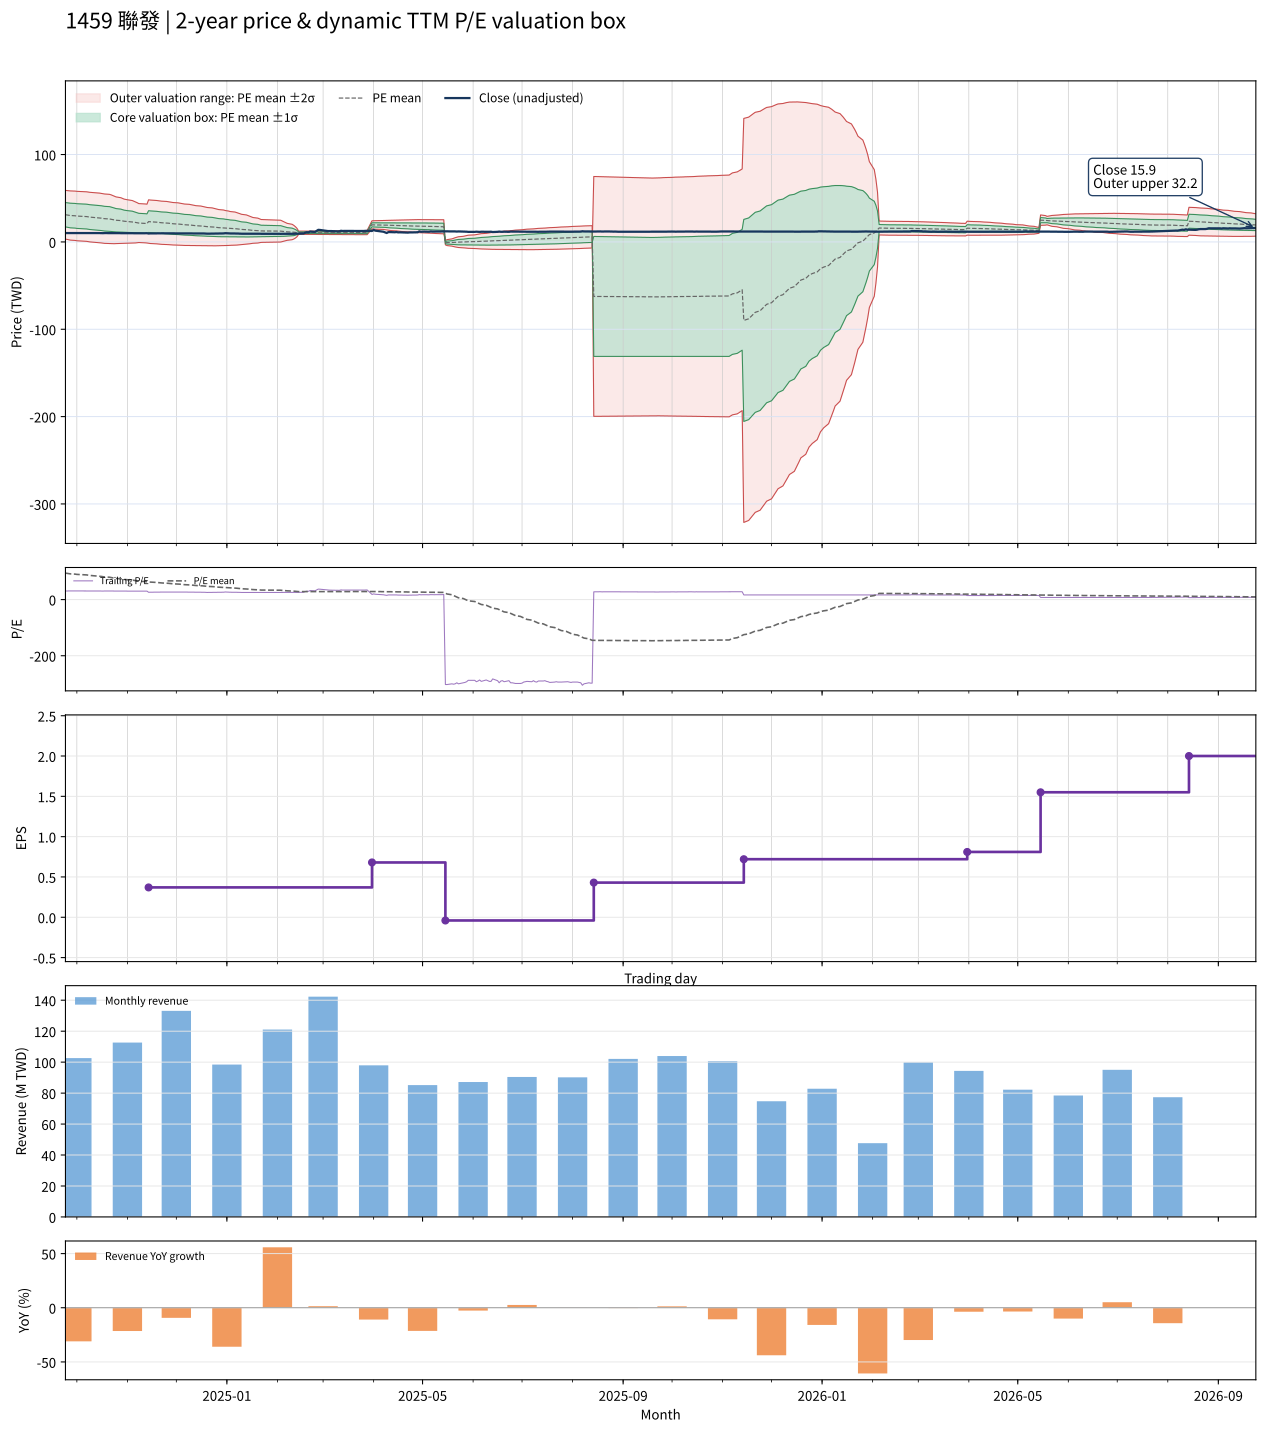

Source data for this figure (header and first rows):
date, close, available_date, period_end, ttm_eps, pe, pe_mean, pe_std, price_m2, price_m1, price_mean, price_p1, price_p2, forward_eps, forward_pe, forward_pe_mean, forward_pe_std, forward_price_m2, forward_price_m1, forward_price_mean, forward_price_p1, forward_price_p2
2024-09-24, 10.1, 2024-08-14, 2024-06-30, 0.33, 30.61, 94.29, 42.19, 3.272, 17.19, 31.12, 45.04, 58.96, , , , , , , , , 
2024-09-25, 10.15, 2024-08-14, 2024-06-30, 0.33, 30.76, 93.38, 42.37, 2.849, 16.83, 30.82, 44.8, 58.78, , , , , , , , , 
2024-09-26, 10.15, 2024-08-14, 2024-06-30, 0.33, 30.76, 92.47, 42.54, 2.441, 16.48, 30.52, 44.55, 58.59, , , , , , , , , 
2024-09-27, 10.15, 2024-08-14, 2024-06-30, 0.33, 30.76, 91.56, 42.68, 2.048, 16.13, 30.21, 44.3, 58.38, , , , , , , , , 
2024-09-30, 10.15, 2024-08-14, 2024-06-30, 0.33, 30.76, 90.63, 42.78, 1.673, 15.79, 29.91, 44.03, 58.14, , , , , , , , , 
2024-10-01, 10.15, 2024-08-14, 2024-06-30, 0.33, 30.76, 89.7, 42.86, 1.315, 15.46, 29.6, 43.74, 57.89, , , , , , , , , 
2024-10-04, 10.15, 2024-08-14, 2024-06-30, 0.33, 30.76, 88.77, 42.92, 0.9676, 15.13, 29.3, 43.46, 57.62, , , , , , , , , 
2024-10-07, 10.2, 2024-08-14, 2024-06-30, 0.33, 30.91, 87.85, 42.97, 0.6337, 14.81, 28.99, 43.17, 57.35, , , , , , , , , 
2024-10-08, 10.15, 2024-08-14, 2024-06-30, 0.33, 30.76, 86.94, 43, 0.3072, 14.5, 28.69, 42.88, 57.07, , , , , , , , , 
2024-10-09, 10.05, 2024-08-14, 2024-06-30, 0.33, 30.45, 86.01, 43.01, -0.003080, 14.19, 28.38, 42.57, 56.77, , , , , , , , , 
2024-10-11, 10.05, 2024-08-14, 2024-06-30, 0.33, 30.45, 85.09, 43.01, -0.3083, 13.89, 28.08, 42.27, 56.47, , , , , , , , , 
2024-10-14, 10.1, 2024-08-14, 2024-06-30, 0.33, 30.61, 84.18, 43, -0.5997, 13.59, 27.78, 41.97, 56.16, , , , , , , , , 
2024-10-15, 10.1, 2024-08-14, 2024-06-30, 0.33, 30.61, 83.28, 42.98, -0.884, 13.3, 27.48, 41.67, 55.85, , , , , , , , , 
2024-10-16, 9.97, 2024-08-14, 2024-06-30, 0.33, 30.21, 82.39, 42.97, -1.168, 13.01, 27.19, 41.37, 55.55, , , , , , , , , 
2024-10-17, 9.99, 2024-08-14, 2024-06-30, 0.33, 30.27, 81.48, 42.9, -1.425, 12.73, 26.89, 41.04, 55.2, , , , , , , , , 
2024-10-18, 10.1, 2024-08-14, 2024-06-30, 0.33, 30.61, 80.57, 42.81, -1.668, 12.46, 26.59, 40.72, 54.84, , , , , , , , , 
2024-10-21, 10.05, 2024-08-14, 2024-06-30, 0.33, 30.45, 79.65, 42.68, -1.889, 12.2, 26.28, 40.37, 54.46, , , , , , , , , 
2024-10-22, 10, 2024-08-14, 2024-06-30, 0.33, 30.3, 78.61, 42.35, -2.012, 11.96, 25.94, 39.92, 53.89, , , , , , , , , 
2024-10-23, 10, 2024-08-14, 2024-06-30, 0.33, 30.3, 77.44, 41.73, -1.988, 11.78, 25.56, 39.33, 53.1, , , , , , , , , 
2024-10-24, 10, 2024-08-14, 2024-06-30, 0.33, 30.3, 76.37, 41.28, -2.04, 11.58, 25.2, 38.83, 52.45, , , , , , , , , 
2024-10-25, 9.98, 2024-08-14, 2024-06-30, 0.33, 30.24, 75.17, 40.49, -1.919, 11.44, 24.81, 38.17, 51.53, , , , , , , , , 
2024-10-28, 9.96, 2024-08-14, 2024-06-30, 0.33, 30.18, 73.97, 39.64, -1.756, 11.33, 24.41, 37.49, 50.57, , , , , , , , , 
2024-10-29, 9.96, 2024-08-14, 2024-06-30, 0.33, 30.18, 72.84, 38.95, -1.666, 11.19, 24.04, 36.89, 49.74, , , , , , , , , 
2024-10-30, 9.95, 2024-08-14, 2024-06-30, 0.33, 30.15, 71.77, 38.33, -1.613, 11.04, 23.69, 36.33, 48.98, , , , , , , , , 
2024-11-01, 10, 2024-08-14, 2024-06-30, 0.33, 30.3, 70.73, 37.74, -1.567, 10.89, 23.34, 35.8, 48.25, , , , , , , , , 
2024-11-04, 9.92, 2024-08-14, 2024-06-30, 0.33, 30.06, 69.62, 36.94, -1.405, 10.78, 22.98, 35.17, 47.36, , , , , , , , , 
2024-11-05, 9.93, 2024-08-14, 2024-06-30, 0.33, 30.09, 68.57, 36.25, -1.298, 10.67, 22.63, 34.59, 46.56, , , , , , , , , 
2024-11-06, 9.94, 2024-08-14, 2024-06-30, 0.33, 30.12, 67.53, 35.54, -1.168, 10.56, 22.29, 34.01, 45.74, , , , , , , , , 
2024-11-07, 9.93, 2024-08-14, 2024-06-30, 0.33, 30.09, 66.48, 34.74, -0.9922, 10.47, 21.94, 33.4, 44.87, , , , , , , , , 
2024-11-08, 9.9, 2024-08-14, 2024-06-30, 0.33, 30, 65.37, 33.75, -0.7013, 10.44, 21.57, 32.71, 43.85, , , , , , , , , 
2024-11-11, 9.91, 2024-08-14, 2024-06-30, 0.33, 30.03, 64.77, 33.73, -0.8871, 10.24, 21.37, 32.51, 43.64, , , , , , , , , 
2024-11-12, 9.86, 2024-08-14, 2024-06-30, 0.33, 29.88, 64.18, 33.71, -1.07, 10.05, 21.18, 32.3, 43.43, , , , , , , , , 
2024-11-13, 9.94, 2024-08-14, 2024-06-30, 0.33, 30.12, 63.57, 33.67, -1.241, 9.869, 20.98, 32.09, 43.2, , , , , , , , , 
2024-11-14, 9.6, 2024-11-14, 2024-09-30, 0.37, 25.95, 62.94, 33.65, -1.615, 10.84, 23.29, 35.74, 48.19, , , , , , , , , 
2024-11-15, 9.73, 2024-11-14, 2024-09-30, 0.37, 26.3, 62.3, 33.61, -1.822, 10.61, 23.05, 35.49, 47.92, , , , , , , , , 
2024-11-18, 9.72, 2024-11-14, 2024-09-30, 0.37, 26.27, 61.65, 33.55, -2.018, 10.4, 22.81, 35.23, 47.64, , , , , , , , , 
2024-11-19, 9.82, 2024-11-14, 2024-09-30, 0.37, 26.54, 61.04, 33.52, -2.22, 10.18, 22.59, 34.99, 47.39, , , , , , , , , 
2024-11-20, 9.8, 2024-11-14, 2024-09-30, 0.37, 26.49, 60.46, 33.51, -2.427, 9.972, 22.37, 34.77, 47.17, , , , , , , , , 
2024-11-21, 9.8, 2024-11-14, 2024-09-30, 0.37, 26.49, 59.88, 33.48, -2.624, 9.765, 22.15, 34.54, 46.93, , , , , , , , , 
2024-11-22, 9.88, 2024-11-14, 2024-09-30, 0.37, 26.7, 59.25, 33.4, -2.79, 9.566, 21.92, 34.28, 46.64, , , , , , , , , 
2024-11-25, 9.93, 2024-11-14, 2024-09-30, 0.37, 26.84, 58.63, 33.29, -2.946, 9.373, 21.69, 34.01, 46.33, , , , , , , , , 
2024-11-26, 9.87, 2024-11-14, 2024-09-30, 0.37, 26.68, 58.01, 33.2, -3.103, 9.181, 21.47, 33.75, 46.03, , , , , , , , , 
2024-11-27, 9.8, 2024-11-14, 2024-09-30, 0.37, 26.49, 57.39, 33.08, -3.244, 8.994, 21.23, 33.47, 45.71, , , , , , , , , 
2024-11-28, 9.8, 2024-11-14, 2024-09-30, 0.37, 26.49, 56.77, 32.96, -3.383, 8.811, 21.01, 33.2, 45.39, , , , , , , , , 
2024-11-29, 9.93, 2024-11-14, 2024-09-30, 0.37, 26.84, 56.16, 32.83, -3.515, 8.633, 20.78, 32.93, 45.08, , , , , , , , , 
2024-12-02, 9.95, 2024-11-14, 2024-09-30, 0.37, 26.89, 55.56, 32.69, -3.635, 8.46, 20.56, 32.65, 44.75, , , , , , , , , 
2024-12-03, 9.9, 2024-11-14, 2024-09-30, 0.37, 26.76, 54.95, 32.55, -3.752, 8.29, 20.33, 32.37, 44.42, , , , , , , , , 
2024-12-04, 9.86, 2024-11-14, 2024-09-30, 0.37, 26.65, 54.33, 32.37, -3.851, 8.126, 20.1, 32.08, 44.06, , , , , , , , , 
2024-12-05, 9.88, 2024-11-14, 2024-09-30, 0.37, 26.7, 53.73, 32.2, -3.951, 7.965, 19.88, 31.8, 43.71, , , , , , , , , 
2024-12-06, 9.9, 2024-11-14, 2024-09-30, 0.37, 26.76, 53.13, 32.02, -4.041, 7.808, 19.66, 31.51, 43.36, , , , , , , , , 
2024-12-09, 9.87, 2024-11-14, 2024-09-30, 0.37, 26.68, 52.53, 31.84, -4.128, 7.654, 19.44, 31.22, 43, , , , , , , , , 
2024-12-10, 9.85, 2024-11-14, 2024-09-30, 0.37, 26.62, 51.94, 31.66, -4.209, 7.504, 19.22, 30.93, 42.64, , , , , , , , , 
2024-12-11, 9.72, 2024-11-14, 2024-09-30, 0.37, 26.27, 51.33, 31.44, -4.275, 7.359, 18.99, 30.63, 42.26, , , , , , , , , 
2024-12-12, 9.75, 2024-11-14, 2024-09-30, 0.37, 26.35, 50.72, 31.21, -4.327, 7.22, 18.77, 30.31, 41.86, , , , , , , , , 
2024-12-13, 9.75, 2024-11-14, 2024-09-30, 0.37, 26.35, 50.13, 30.98, -4.381, 7.083, 18.55, 30.01, 41.48, , , , , , , , , 
2024-12-16, 9.7, 2024-11-14, 2024-09-30, 0.37, 26.22, 49.52, 30.74, -4.421, 6.952, 18.32, 29.7, 41.07, , , , , , , , , 
2024-12-17, 9.64, 2024-11-14, 2024-09-30, 0.37, 26.05, 48.93, 30.49, -4.457, 6.823, 18.1, 29.38, 40.66, , , , , , , , , 
2024-12-18, 9.65, 2024-11-14, 2024-09-30, 0.37, 26.08, 48.33, 30.22, -4.48, 6.7, 17.88, 29.06, 40.24, , , , , , , , , 
2024-12-19, 9.5, 2024-11-14, 2024-09-30, 0.37, 25.68, 47.72, 29.94, -4.495, 6.581, 17.66, 28.73, 39.81, , , , , , , , , 
2024-12-20, 9.41, 2024-11-14, 2024-09-30, 0.37, 25.43, 47.12, 29.64, -4.501, 6.466, 17.43, 28.4, 39.37, , , , , , , , , 
... 420 more rows
